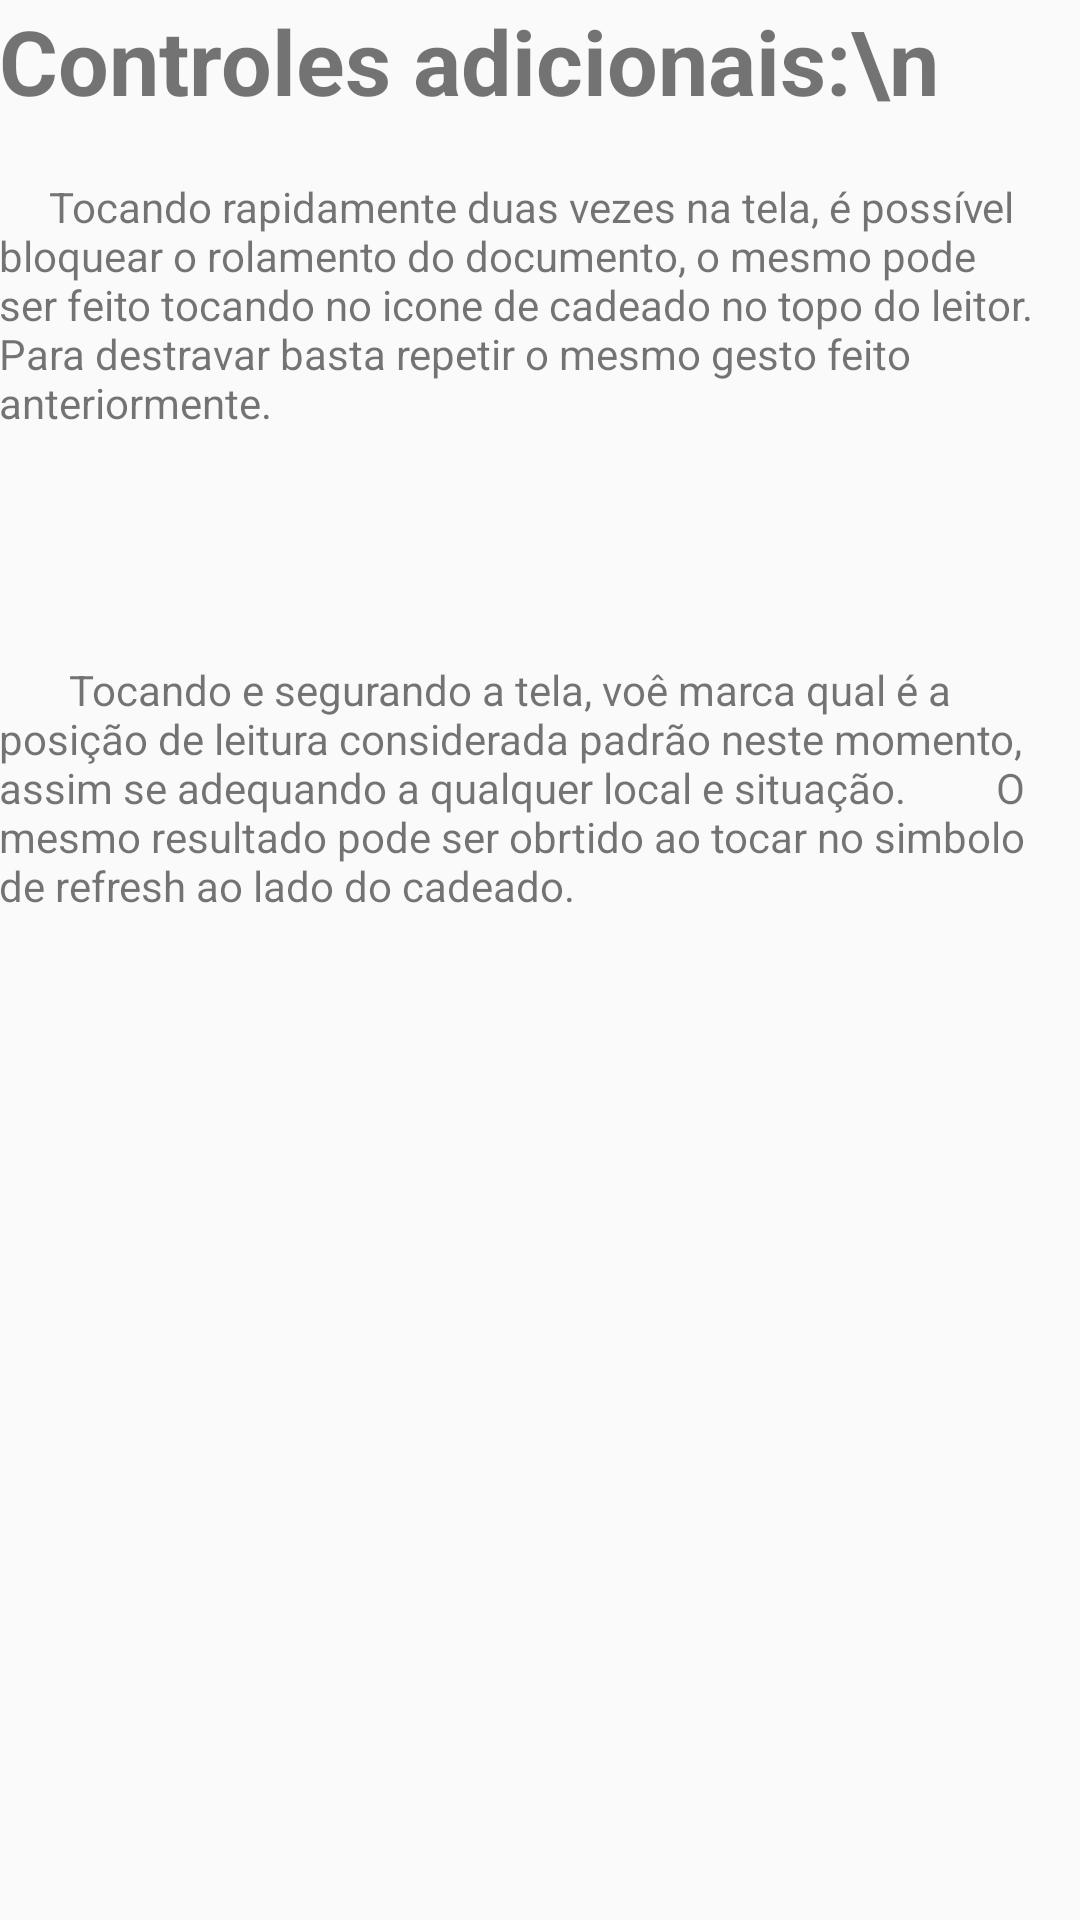

Write the Android layout XML for this screen, with the resource values it uses.
<!-- AndroidManifest.xml: application theme Theme.PdfRendererBasic -->
<!-- res/layout/fragment_help3.xml -->
<RelativeLayout xmlns:android="http://schemas.android.com/apk/res/android"
    xmlns:tools="http://schemas.android.com/tools"
    android:layout_width="match_parent"
    android:layout_height="match_parent"
    android:paddingBottom="@dimen/activity_vertical_margin"
    android:paddingLeft="@dimen/activity_horizontal_margin"
    android:paddingRight="@dimen/activity_horizontal_margin"
    android:paddingTop="@dimen/activity_vertical_margin"
    tools:context="com.example.android.pdfrendererbasic.HelpActivity$PlaceholderFragment">

    <TextView
        android:layout_width="wrap_content"
        android:layout_height="wrap_content"
        android:text="Controles adicionais:\n"
        android:textSize="30sp"
        android:textStyle="bold"
        android:id="@+id/textView"
        android:layout_alignParentTop="true"
        android:layout_toEndOf="@+id/section_label" />

    <TextView
        android:layout_width="wrap_content"
        android:layout_height="wrap_content"
        android:text="     Tocando rapidamente duas vezes na tela, é possível bloquear o rolamento do documento, o mesmo pode ser feito tocando no icone de cadeado no topo do leitor.
      Para destravar basta repetir o mesmo gesto feito anteriormente."
        android:layout_marginTop="19dp"
        android:layout_below="@+id/textView"
        android:layout_alignParentStart="true" />

    <TextView
        android:layout_width="wrap_content"
        android:layout_height="wrap_content"
        android:text="       Tocando e segurando a tela, voê marca qual é a posição de leitura considerada padrão neste momento, assim se adequando a qualquer local e situação.
        O mesmo resultado pode ser obrtido ao tocar no simbolo de refresh ao lado do cadeado."
        android:layout_marginTop="180dp"
        android:layout_below="@+id/textView"
        android:layout_alignParentStart="true" />

</RelativeLayout>
<!-- resources referenced by this layout -->
<resources>
  <style name="Theme.PdfRendererBasic" parent="Theme.AppCompat.Light.DarkActionBar">
          <item name="colorPrimary">#3355d1</item>
          <item name="colorPrimaryDark">#1a28a7</item>
          <item name="colorAccent">#00BCD4</item>
          <item name="android:textColorSecondary">#FFFFFF</item>
      </style>
</resources>
